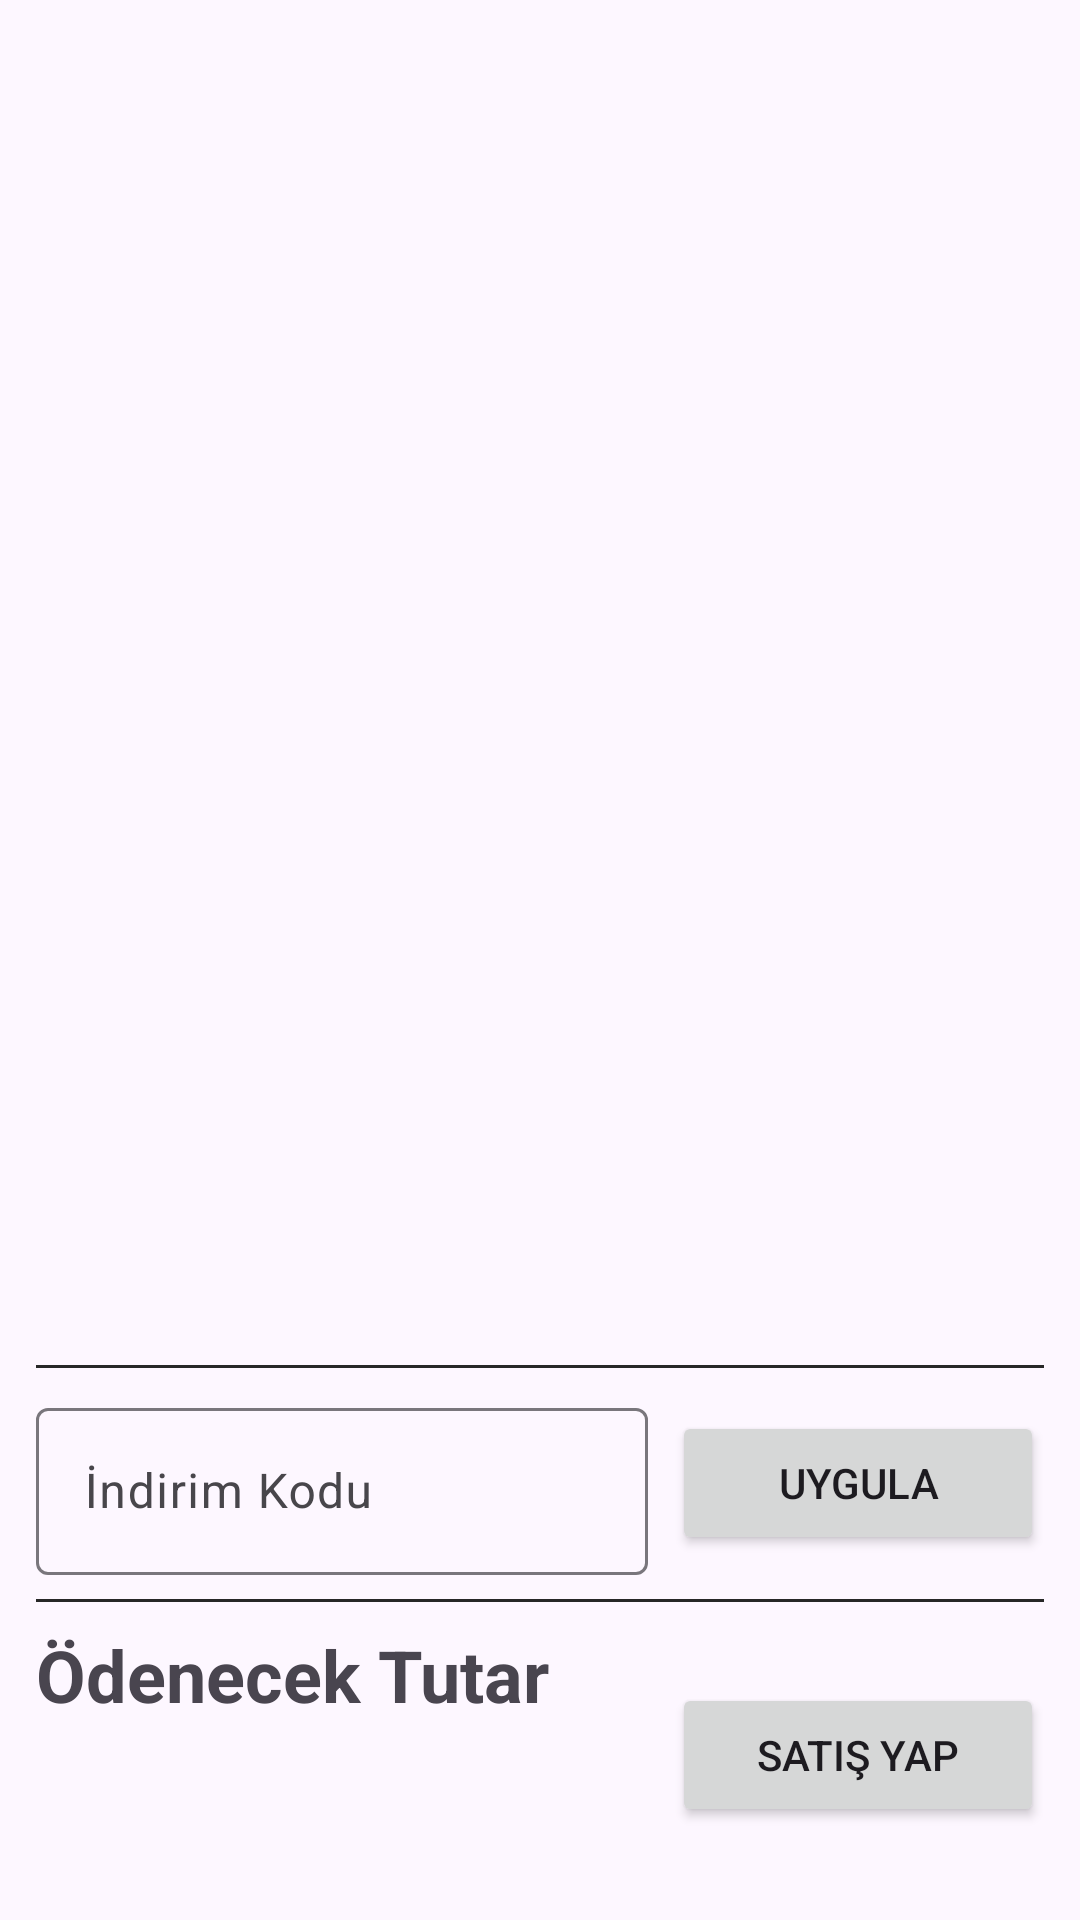

The Android layout XML behind this screen, and the referenced resources:
<!-- AndroidManifest.xml: application theme Theme.BetanStokTakip -->
<!-- res/layout/fragment_shopping_cart.xml -->
<?xml version="1.0" encoding="utf-8"?>
<androidx.constraintlayout.widget.ConstraintLayout xmlns:android="http://schemas.android.com/apk/res/android"
    xmlns:app="http://schemas.android.com/apk/res-auto"
    xmlns:tools="http://schemas.android.com/tools"
    android:layout_width="match_parent"
    android:layout_height="match_parent"
    tools:context=".presentation.shoppingcart.ShoppingCartFragment">

    <androidx.recyclerview.widget.RecyclerView
        android:id="@+id/recyclerViewCartItems"
        android:layout_width="match_parent"
        android:layout_height="0dp"
        android:layout_marginTop="@dimen/margin_top_for_top"
        android:orientation="vertical"
        app:layoutManager="androidx.recyclerview.widget.LinearLayoutManager"
        app:layout_constraintBottom_toTopOf="@id/viewLine"
        app:layout_constraintTop_toTopOf="parent"
        tools:listitem="@layout/item_cart_product" />

    <View
        android:id="@+id/viewLine"
        android:layout_width="match_parent"
        android:layout_height="1dp"
        android:layout_columnWeight="1"
        android:layout_marginHorizontal="@dimen/margin_horizontal_in_container"
        android:layout_marginBottom="@dimen/margin_standard"
        android:background="@color/baseForegroundDefault"
        app:layout_constraintBottom_toTopOf="@id/containerPrice" />

    <GridLayout
        android:id="@+id/containerPrice"
        android:layout_width="match_parent"
        android:layout_height="wrap_content"
        android:layout_marginHorizontal="@dimen/margin_horizontal_in_container"
        android:layout_marginBottom="@dimen/margin_bottom_bottom_button"
        android:columnCount="2"
        android:rowCount="3"
        app:layout_constraintBottom_toBottomOf="parent">

        <com.google.android.material.textfield.TextInputLayout
            android:layout_width="wrap_content"
            android:layout_height="wrap_content"
            android:layout_columnWeight="1"
            android:layout_gravity="center_vertical"
            android:layout_marginBottom="@dimen/margin_standard"
            android:hint="@string/hint_discount_code">

            <com.google.android.material.textfield.TextInputEditText
                android:id="@+id/editTextDiscountCode"
                android:layout_width="match_parent"
                android:layout_height="wrap_content" />
        </com.google.android.material.textfield.TextInputLayout>

        <Button
            android:id="@+id/buttonApplyDiscount"
            android:layout_width="wrap_content"
            android:layout_height="wrap_content"
            android:layout_columnWeight="1"
            android:layout_gravity="center_vertical"
            android:layout_marginStart="@dimen/margin_standard"
            android:layout_marginBottom="@dimen/margin_standard"
            android:text="@string/apply" />

        <View
            android:layout_width="0dp"
            android:layout_height="1dp"
            android:layout_columnWeight="1"
            android:layout_marginBottom="@dimen/margin_standard"
            android:background="@color/baseForegroundDefault" />

        <View
            android:layout_width="0dp"
            android:layout_height="1dp"
            android:layout_columnWeight="1"
            android:layout_marginBottom="@dimen/margin_standard"
            android:background="@color/baseForegroundDefault" />

        <LinearLayout
            android:layout_width="wrap_content"
            android:layout_height="wrap_content"
            android:layout_columnWeight="1"
            android:layout_gravity="center_vertical"
            android:orientation="vertical">

            <TextView
                android:layout_width="wrap_content"
                android:layout_height="wrap_content"
                android:text="@string/text_paid_price_shopping_cart"
                android:textSize="24sp"
                android:textStyle="bold"
                app:layout_constraintStart_toStartOf="parent"
                app:layout_constraintTop_toTopOf="parent" />

            <TextView
                android:id="@+id/textViewPaidPrice"
                android:layout_width="wrap_content"
                android:layout_height="wrap_content"
                android:textSize="22sp"
                android:textStyle="normal"
                app:layout_constraintStart_toStartOf="parent"
                app:layout_constraintTop_toTopOf="parent"
                tools:text="11.111.111 TL" />

            <TextView
                android:id="@+id/textViewTotalPrice"
                android:layout_width="wrap_content"
                android:layout_height="wrap_content"
                android:textSize="18sp"
                android:textStyle="italic"
                app:layout_constraintStart_toStartOf="parent"
                app:layout_constraintTop_toTopOf="parent"
                tools:text="11.111.111 TL" />
        </LinearLayout>

        <Button
            android:id="@+id/buttonSell"
            android:layout_width="wrap_content"
            android:layout_height="wrap_content"
            android:layout_columnWeight="1"
            android:layout_gravity="center_vertical"
            android:layout_marginStart="@dimen/margin_standard"
            android:text="@string/text_button_sell_shopping_cart"
            android:textAllCaps="true" />
    </GridLayout>

</androidx.constraintlayout.widget.ConstraintLayout>
<!-- res/layout/item_cart_product.xml (included above) -->
<?xml version="1.0" encoding="utf-8"?>
<androidx.constraintlayout.widget.ConstraintLayout xmlns:android="http://schemas.android.com/apk/res/android"
    xmlns:app="http://schemas.android.com/apk/res-auto"
    xmlns:tools="http://schemas.android.com/tools"
    android:layout_width="match_parent"
    android:layout_height="wrap_content"
    android:layout_marginHorizontal="@dimen/margin_horizontal_in_container"
    android:layout_marginBottom="@dimen/margin_standard"
    android:background="@drawable/bg_item_view">

    <TextView
        android:id="@+id/textViewName"
        android:layout_width="match_parent"
        android:layout_height="wrap_content"
        android:layout_marginHorizontal="@dimen/margin_horizontal_in_container_recycler_item"
        android:layout_marginTop="@dimen/margin_standard"
        android:textAppearance="@style/Typography.Basic.XLarge.Strong"
        app:layout_constraintEnd_toEndOf="parent"
        app:layout_constraintStart_toStartOf="parent"
        app:layout_constraintTop_toTopOf="parent"
        tools:text="Garnier 3'ü 1 arada" />

    <TextView
        android:id="@id/textViewTotalPrice"
        android:layout_width="0dp"
        android:layout_height="wrap_content"
        android:textAppearance="@style/Typography.Basic.Small.Strong"
        android:layout_marginHorizontal="@dimen/margin_horizontal_in_container_recycler_item"
        app:layout_constraintBottom_toBottomOf="@id/containerAmount"
        app:layout_constraintEnd_toStartOf="@id/containerAmount"
        app:layout_constraintStart_toStartOf="parent"
        app:layout_constraintTop_toTopOf="@id/containerAmount"
        tools:text="1.111.000 TL" />

    <LinearLayout
        android:id="@+id/containerAmount"
        android:layout_width="wrap_content"
        android:layout_height="wrap_content"
        android:layout_marginHorizontal="@dimen/margin_horizontal_in_container_recycler_item"
        android:layout_marginVertical="@dimen/margin_standard"
        android:orientation="horizontal"
        app:layout_constraintBottom_toBottomOf="parent"
        app:layout_constraintEnd_toEndOf="parent"
        app:layout_constraintTop_toBottomOf="@id/textViewName">

        <View
            android:id="@+id/buttonPlus"
            android:layout_width="40dp"
            android:layout_height="40dp"
            android:background="@drawable/ic_circle_add"
            android:gravity="center" />

        <TextView
            android:textAppearance="@style/Typography.Basic.XLarge.Strong"
            android:id="@+id/editTextAmount"
            android:layout_width="wrap_content"
            android:layout_height="40dp"
            android:background="@null"
            android:gravity="center"
            android:minWidth="40dp"
            tools:text="0" />

        <View
            android:id="@+id/buttonMinus"
            android:layout_width="40dp"
            android:layout_height="40dp"
            android:background="@drawable/ic_circle_remove"
            android:gravity="center" />

    </LinearLayout>

</androidx.constraintlayout.widget.ConstraintLayout>
<!-- resources referenced by this layout -->
<resources>
  <color name="baseForegroundDefault">#272727</color>
  <dimen name="margin_bottom_bottom_button">12dp</dimen>
  <dimen name="margin_horizontal_in_container">12dp</dimen>
  <dimen name="margin_horizontal_in_container_recycler_item">8dp</dimen>
  <dimen name="margin_standard">8dp</dimen>
  <dimen name="margin_top_for_top">12dp</dimen>
  <!-- drawable ic_circle_remove (drawable) -->
  <vector xmlns:android="http://schemas.android.com/apk/res/android"
      android:width="24dp"
      android:height="24dp"
      android:tint="@color/baseForegroundDefault"
      android:viewportWidth="24"
      android:viewportHeight="24">
  
      <path
          android:fillColor="@android:color/white"
          android:pathData="M12,2C6.48,2 2,6.48 2,12s4.48,10 10,10 10,-4.48 10,-10S17.52,2 12,2zM17,13L7,13v-2h10v2z" />
  
  </vector>
  <string name="apply">Uygula</string>
  <string name="hint_discount_code">İndirim Kodu</string>
  <string name="text_button_sell_shopping_cart">Satış Yap</string>
  <string name="text_paid_price_shopping_cart">Ödenecek Tutar</string>
  <style name="Typography.Basic.Small.Strong" parent="Typography.Base">
          <item name="android:textSize">14sp</item>
          <item name="android:textColor">@color/baseForegroundDefault</item>
          <item name="lineHeight">26.sp</item>
          <item name="android:textStyle">bold</item>
          <item name="android:textAllCaps">false</item>
      </style>
  <style name="Typography.Basic.XLarge.Strong" parent="Typography.Base">
          <item name="android:textSize">20sp</item>
          <item name="android:textColor">@color/baseForegroundDefault</item>
          <item name="lineHeight">26.sp</item>
          <item name="android:textStyle">bold</item>
          <item name="android:textAllCaps">false</item>
      </style>
  <style name="Theme.BetanStokTakip" parent="Base.Theme.BetanStokTakip">
  
      </style>
  <style name="Typography.Base" parent="Theme.BetanStokTakip">
          <item name="android:ellipsize">end</item>
          <item name="android:textColor">@color/baseForegroundDefault</item>
      </style>
  <color name="background">#FDF7FF</color>
  <color name="onSurface">#1C1B1C</color>
  <color name="primary">#513A8D</color>
  <color name="onPrimary">#FFFFFF</color>
  <color name="primaryContainer">#765FB4</color>
  <color name="onPrimaryContainer">#FFFFFF</color>
  <color name="secondary">#625B71</color>
  <color name="onSecondary">#FFFFFF</color>
  <color name="secondaryContainer">#A299B2</color>
  <color name="onSecondaryContainer">#110C1E</color>
  <color name="tertiary">#7E5260</color>
  <color name="onTertiary">#FFFFFF</color>
  <color name="onTertiaryContainer">#220511</color>
  <color name="error">#912C29</color>
  <color name="onError">#FFFFFF</color>
  <color name="errorContainer">#C24F4A</color>
  <color name="onErrorContainer">#FFFFFF</color>
  <color name="outline">#79767C</color>
  <color name="outlineVariant">#C9C5CB</color>
  <color name="shadow">#000000</color>
  <color name="scrim">#000000</color>
  <color name="onSurfaceVariant">#48464B</color>
  <color name="surfaceContainerLowest">#FFFFFF</color>
  <color name="surfaceContainerLow">#F7F3F3</color>
  <color name="surfaceContainer">#F1EDED</color>
  <color name="surfaceContainerHigh">#EBE7E7</color>
  <color name="surfaceContainerHighest">#E6E1E2</color>
  <color name="primaryFixed">#E9DDFF</color>
  <color name="onPrimaryFixed">#22005D</color>
  <color name="primaryFixedDim">#CFBCFF</color>
  <color name="onPrimaryFixedVariant">#4F378A</color>
  <color name="secondaryFixed">#E8DEF9</color>
  <color name="onSecondaryFixed">#1E192B</color>
  <color name="secondaryFixedDim">#CCC2DC</color>
  <color name="onSecondaryFixedVariant">#4A4459</color>
  <color name="tertiaryFixed">#FFD9E3</color>
  <color name="onTertiaryFixed">#31101D</color>
  <color name="tertiaryFixedDim">#EFB8C8</color>
  <color name="onTertiaryFixedVariant">#633B48</color>
</resources>
